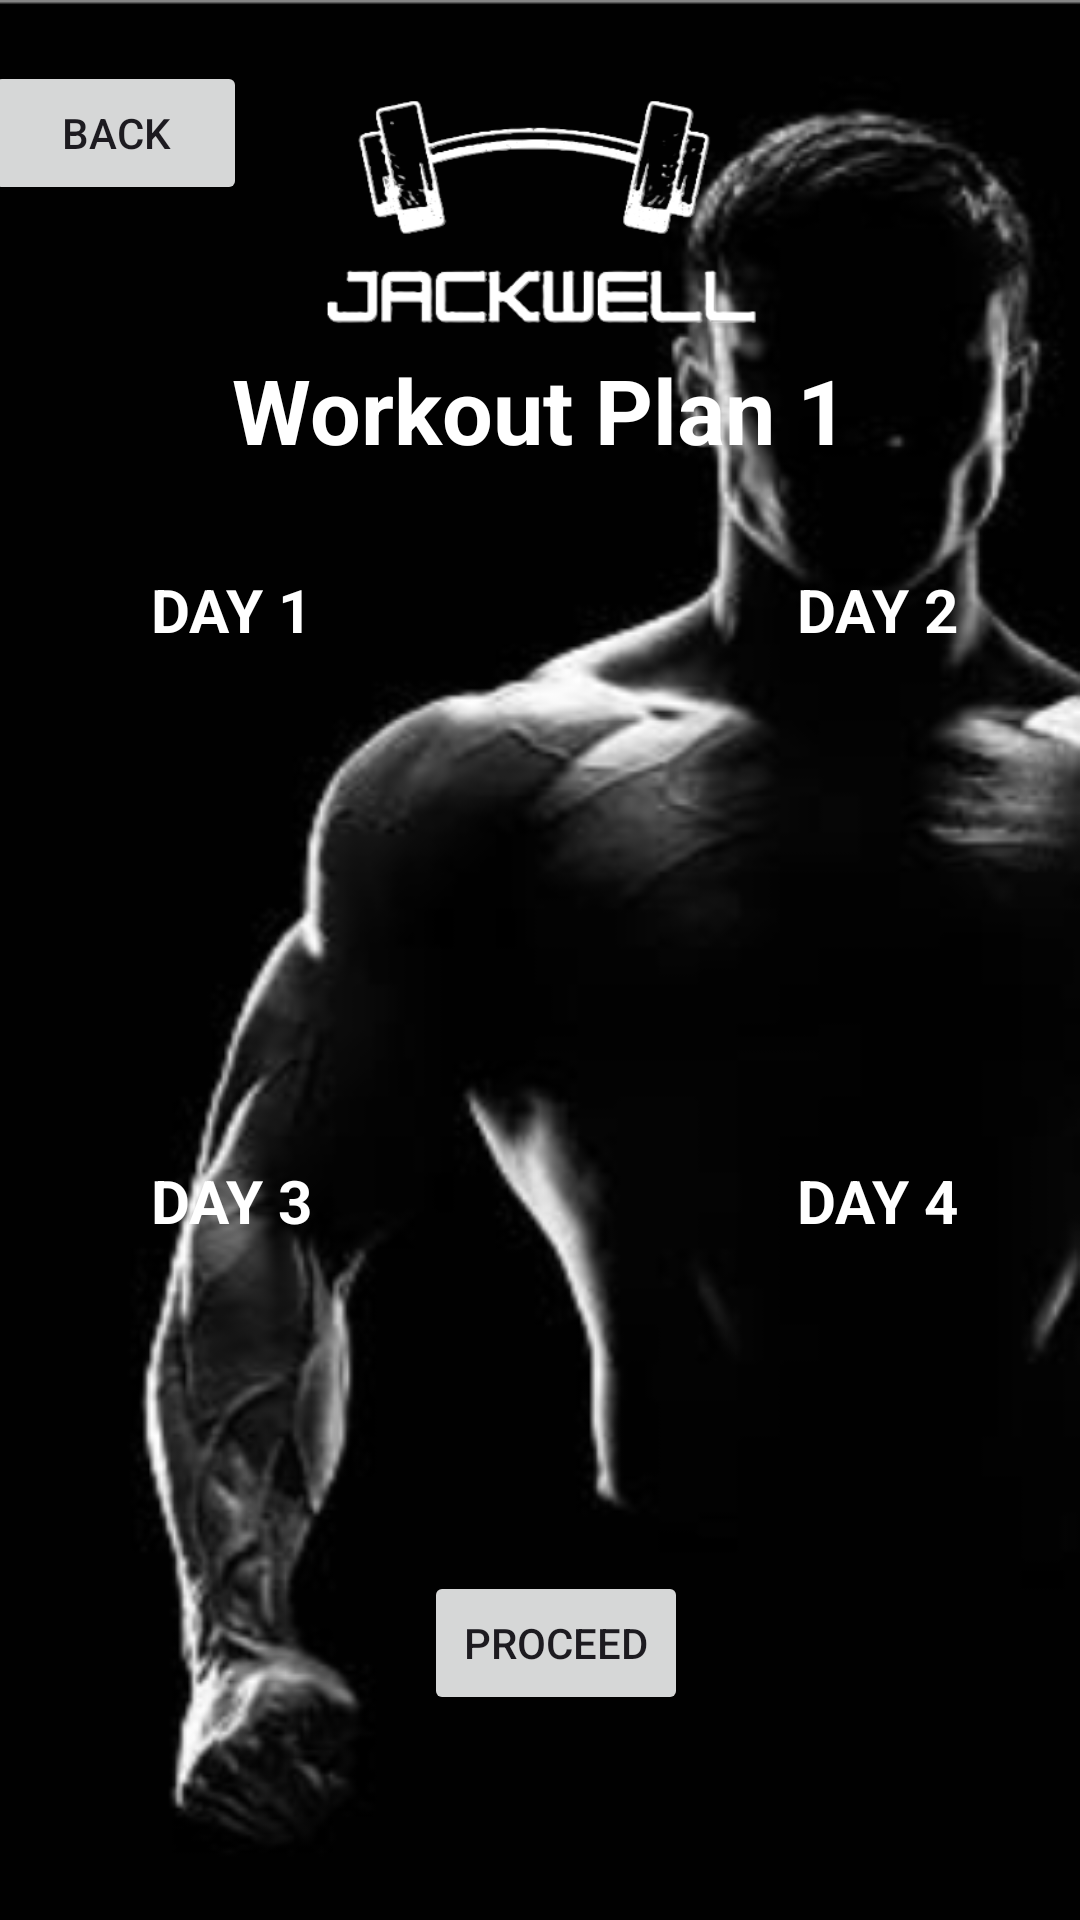

The Android layout XML behind this screen, and the referenced resources:
<!-- AndroidManifest.xml: application theme Theme.JackWell -->
<!-- res/layout/activity_workout_plan1.xml -->
<?xml version="1.0" encoding="utf-8"?>
<androidx.constraintlayout.widget.ConstraintLayout xmlns:android="http://schemas.android.com/apk/res/android"
    xmlns:app="http://schemas.android.com/apk/res-auto"
    xmlns:tools="http://schemas.android.com/tools"
    android:id="@+id/main"
    android:background="@drawable/jackbg"
    android:layout_width="match_parent"
    android:layout_height="match_parent"
    tools:context=".WorkoutPlan1">

    <androidx.appcompat.widget.AppCompatButton
        android:id="@+id/back"
        android:layout_width="wrap_content"
        android:layout_height="wrap_content"
        android:text="back"
        tools:ignore="HardcodedText"
        app:layout_constraintBottom_toTopOf="@+id/textView2"
        app:layout_constraintEnd_toStartOf="@+id/imageView"
        app:layout_constraintStart_toStartOf="parent"
        app:layout_constraintTop_toTopOf="parent"
        app:layout_constraintVertical_bias="0.32" />

    <TextView
        android:id="@+id/textView2"
        android:layout_width="match_parent"
        android:layout_height="50dp"
        android:gravity="center"
        android:text="Workout Plan 1"
        android:textColor="@color/white"
        android:textSize="30sp"
        android:textStyle="bold"
        app:layout_constraintBottom_toBottomOf="parent"
        app:layout_constraintEnd_toEndOf="parent"
        app:layout_constraintHorizontal_bias="0.0"
        app:layout_constraintStart_toStartOf="parent"
        app:layout_constraintTop_toTopOf="parent"
        app:layout_constraintVertical_bias="0.189"
        tools:ignore="HardcodedText,TextSizeCheck" />

    <ImageView
        android:id="@+id/imageView"
        android:layout_width="207dp"
        android:layout_height="113dp"
        android:src="@drawable/logo"
        app:layout_constraintBottom_toBottomOf="parent"
        app:layout_constraintEnd_toEndOf="parent"
        app:layout_constraintStart_toStartOf="parent"
        app:layout_constraintTop_toTopOf="parent"
        app:layout_constraintVertical_bias="0.025"
        tools:ignore="ContentDescription" />


    <androidx.constraintlayout.widget.ConstraintLayout
        android:backgroundTint="#808080"
        android:layout_width="370dp"
        android:layout_height="500dp"
        android:background="@drawable/bg_corner"
        app:layout_constraintBottom_toBottomOf="parent"
        app:layout_constraintEnd_toEndOf="parent"
        app:layout_constraintHorizontal_bias="0.487"
        app:layout_constraintStart_toStartOf="parent"
        app:layout_constraintTop_toTopOf="parent"
        app:layout_constraintVertical_bias="0.865">

        <TextView
            android:layout_width="wrap_content"
            android:layout_height="wrap_content"
            android:text="DAY 1"
            android:textColor="@color/white"
            android:textSize="20sp"
            android:textStyle="bold"
            app:layout_constraintBottom_toBottomOf="parent"
            app:layout_constraintEnd_toEndOf="parent"
            app:layout_constraintHorizontal_bias="0.173"
            app:layout_constraintStart_toStartOf="parent"
            app:layout_constraintTop_toTopOf="parent"
            app:layout_constraintVertical_bias="0.145"
            tools:ignore="HardcodedText" />

        <Spinner
            android:id="@+id/spinner1"
            android:layout_width="129dp"
            android:layout_height="64dp"
            android:background="@drawable/profile_data_bg"
            android:gravity="center"
            android:textAlignment="center"
            app:layout_constraintBottom_toBottomOf="parent"
            app:layout_constraintEnd_toEndOf="parent"
            app:layout_constraintHorizontal_bias="0.066"
            app:layout_constraintStart_toStartOf="parent"
            app:layout_constraintTop_toTopOf="parent"
            app:layout_constraintVertical_bias="0.268" />

        <TextView
            android:layout_width="wrap_content"
            android:layout_height="wrap_content"
            android:text="DAY 2"
            android:textColor="@color/white"
            android:textSize="20sp"
            android:textStyle="bold"
            app:layout_constraintBottom_toBottomOf="parent"
            app:layout_constraintEnd_toEndOf="parent"
            app:layout_constraintHorizontal_bias="0.854"
            app:layout_constraintStart_toStartOf="parent"
            app:layout_constraintTop_toTopOf="parent"
            app:layout_constraintVertical_bias="0.145"
            tools:ignore="HardcodedText" />

        <Spinner
            android:id="@+id/spinner2"
            android:layout_width="129dp"
            android:layout_height="64dp"
            android:background="@drawable/profile_data_bg"
            android:gravity="center"
            android:textAlignment="center"
            app:layout_constraintBottom_toBottomOf="parent"
            app:layout_constraintEnd_toEndOf="parent"
            app:layout_constraintHorizontal_bias="0.933"
            app:layout_constraintStart_toStartOf="parent"
            app:layout_constraintTop_toTopOf="parent"
            app:layout_constraintVertical_bias="0.268"
            tools:ignore="HardcodedText" />

        <TextView
            android:layout_width="wrap_content"
            android:layout_height="wrap_content"
            android:text="DAY 3"
            android:textColor="@color/white"
            android:textSize="20sp"
            android:textStyle="bold"
            app:layout_constraintBottom_toBottomOf="parent"
            app:layout_constraintEnd_toEndOf="parent"
            app:layout_constraintHorizontal_bias="0.173"
            app:layout_constraintStart_toStartOf="parent"
            app:layout_constraintTop_toTopOf="parent"
            app:layout_constraintVertical_bias="0.562"
            tools:ignore="HardcodedText" />

        <Spinner
            android:id="@+id/spinner3"
            android:layout_width="129dp"
            android:layout_height="64dp"
            android:background="@drawable/profile_data_bg"
            android:gravity="center"
            android:textAlignment="center"
            app:layout_constraintBottom_toBottomOf="parent"
            app:layout_constraintEnd_toEndOf="parent"
            app:layout_constraintHorizontal_bias="0.066"
            app:layout_constraintStart_toStartOf="parent"
            app:layout_constraintTop_toTopOf="parent"
            app:layout_constraintVertical_bias="0.701" />

        <TextView
            android:layout_width="wrap_content"
            android:layout_height="wrap_content"
            android:text="DAY 4"
            android:textColor="@color/white"
            android:textSize="20sp"
            android:textStyle="bold"
            app:layout_constraintBottom_toBottomOf="parent"
            app:layout_constraintEnd_toEndOf="parent"
            app:layout_constraintHorizontal_bias="0.854"
            app:layout_constraintStart_toStartOf="parent"
            app:layout_constraintTop_toTopOf="parent"
            app:layout_constraintVertical_bias="0.562"
            tools:ignore="HardcodedText" />

        <Spinner
            android:id="@+id/spinner4"
            android:layout_width="129dp"
            android:layout_height="64dp"
            android:background="@drawable/profile_data_bg"
            android:gravity="center"
            android:textAlignment="center"
            app:layout_constraintBottom_toBottomOf="parent"
            app:layout_constraintEnd_toEndOf="parent"
            app:layout_constraintHorizontal_bias="0.933"
            app:layout_constraintStart_toStartOf="parent"
            app:layout_constraintTop_toTopOf="parent"
            app:layout_constraintVertical_bias="0.701" />

        <Button
            android:id="@+id/proceedBtn"
            android:layout_width="wrap_content"
            android:layout_height="wrap_content"
            android:text="Proceed"
            app:layout_constraintBottom_toBottomOf="parent"
            app:layout_constraintEnd_toEndOf="parent"
            app:layout_constraintHorizontal_bias="0.517"
            app:layout_constraintStart_toStartOf="parent"
            app:layout_constraintTop_toTopOf="parent"
            app:layout_constraintVertical_bias="0.891" />


    </androidx.constraintlayout.widget.ConstraintLayout>


</androidx.constraintlayout.widget.ConstraintLayout>
<!-- resources referenced by this layout -->
<resources>
  <color name="white">#FFFFFFFF</color>
  <!-- drawable jackbg: png bitmap (drawable, 74971 bytes) -->
  <!-- drawable logo: png bitmap (drawable, 26181 bytes) -->
  <style name="Theme.JackWell" parent="Base.Theme.JackWell" />
  <style name="Base.Theme.JackWell" parent="Theme.Material3.DayNight.NoActionBar">
          
          
      </style>
</resources>
